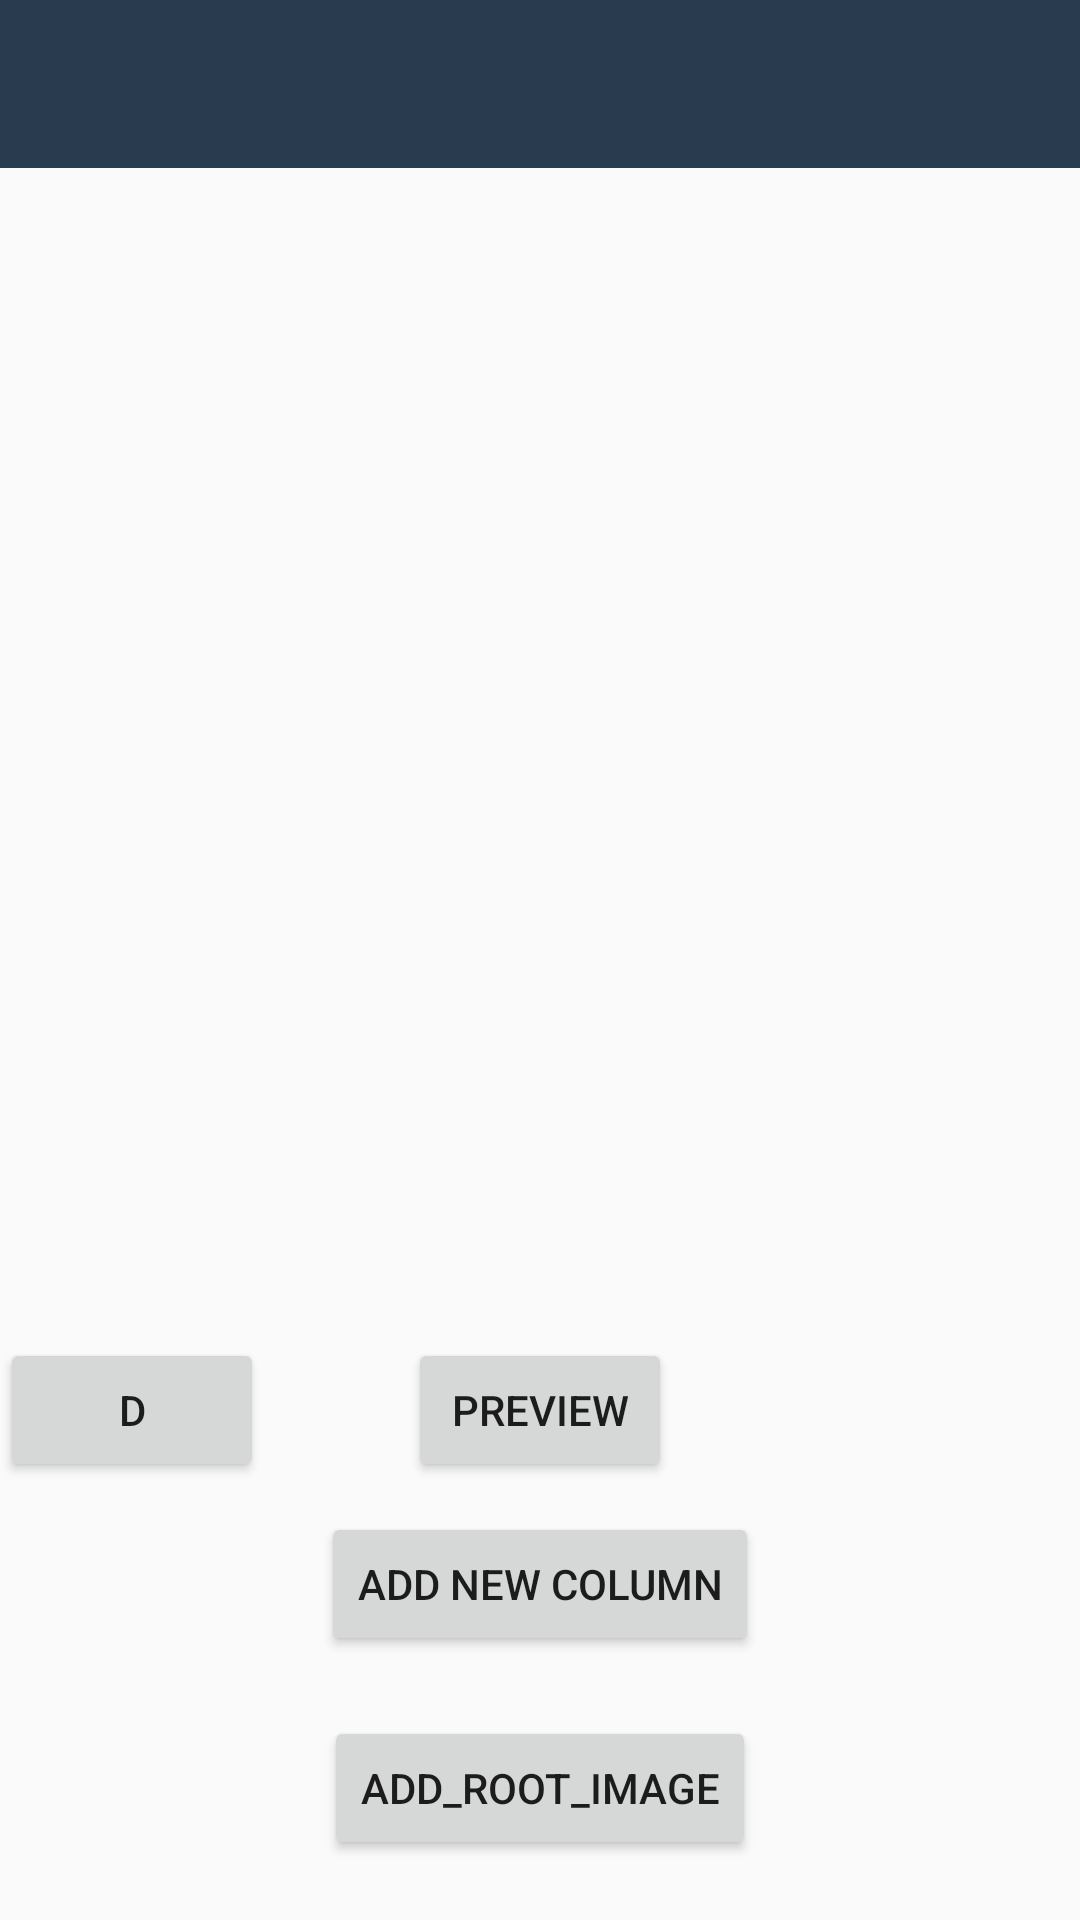

This screen was rendered from an Android layout file. Write that file and the resources it references.
<!-- AndroidManifest.xml: application theme AppTheme -->
<!-- res/layout/activity_writexls.xml -->
<?xml version="1.0" encoding="utf-8"?>
<RelativeLayout
    xmlns:android="http://schemas.android.com/apk/res/android"
    xmlns:app="http://schemas.android.com/apk/res-auto"
    xmlns:tools="http://schemas.android.com/tools"
    android:layout_width="match_parent"
    android:layout_height="match_parent"
    tools:context=".Writexls">

    <ImageView
        android:id="@+id/temp_image"
        android:visibility="gone"
        android:layout_width="wrap_content"
        android:layout_height="wrap_content"/>

    <android.widget.Toolbar
        android:fitsSystemWindows="true"
        android:titleTextColor="@color/white"
        android:id="@+id/toolbar"
        android:background="@color/colorPrimary"
        android:layout_width="match_parent"
        android:layout_height="wrap_content"/>

    <LinearLayout
        android:layout_above="@+id/btn_layout"
        android:layout_below="@+id/toolbar"
        android:layout_width="match_parent"
        android:layout_height="match_parent">

        <TextView
            android:textColor="@color/colorAccent"
            android:id="@+id/test_temp"
            android:layout_width="wrap_content"
            android:layout_height="wrap_content"/>

        <ImageView
            android:id="@+id/image_root"
            android:layout_width="wrap_content"
            android:layout_height="wrap_content"/>

    </LinearLayout>

    <RelativeLayout
        android:layout_alignParentBottom="true"
        android:id="@+id/btn_layout"
        android:layout_width="match_parent"
        android:layout_height="wrap_content">

        <Button
            android:id="@+id/btn_temp"
            android:text="D"
            android:layout_width="wrap_content"
            android:layout_height="wrap_content"/>

        <Button
            android:id="@+id/add_root_btn"
            android:layout_marginBottom="20dp"
            android:layout_below="@+id/add_new_clm"
            android:text="add_root_image"
            android:layout_centerHorizontal="true"
            android:layout_width="wrap_content"
            android:layout_height="wrap_content"/>

        <Button
            android:id="@+id/add_new_clm"
            android:layout_marginBottom="20dp"
            android:layout_below="@+id/btn_preview"
            android:text="Add new column"
            android:layout_centerHorizontal="true"
            android:layout_width="wrap_content"
            android:layout_height="wrap_content"/>

        <Button
            android:layout_marginBottom="10dp"
            android:layout_centerHorizontal="true"
            android:id="@+id/btn_preview"
            android:text="Preview"
            android:layout_width="wrap_content"
            android:layout_height="wrap_content"/>

    </RelativeLayout>

</RelativeLayout>
<!-- resources referenced by this layout -->
<resources>
  <color name="colorAccent">#0fc5a4</color>
  <color name="colorPrimary">#293b4f</color>
  <color name="white">#fff</color>
  <style name="AppTheme" parent="Theme.AppCompat.DayNight.NoActionBar">
          
          <item name="colorPrimary">@color/colorPrimary</item>
          <item name="colorPrimaryDark">@color/colorPrimaryDark</item>
          <item name="colorAccent">@color/colorAccent</item>
          <item name="android:windowTranslucentStatus">true</item>
          <item name="android:windowTranslucentNavigation">true</item>
      </style>
  <color name="colorPrimaryDark">#293b4f</color>
</resources>
